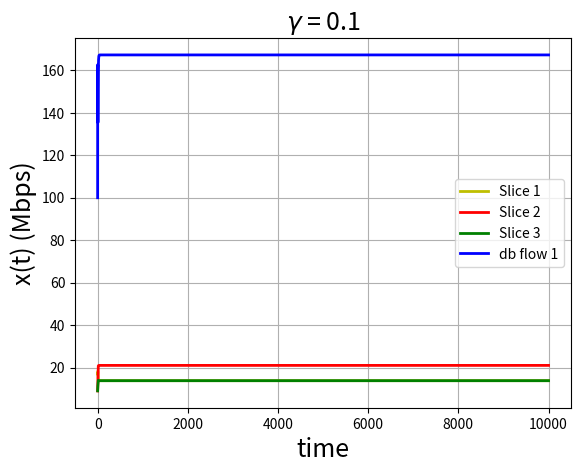

Source code (Python):
#from scipy.io import loadmat
from scipy.integrate import odeint
import numpy as np
import matplotlib.pyplot as plt

# coupled differential equations
def fluid_ode(x_n, t, params):
    w, T, T_flow, B, b, gamma,loss_model = params
        
    if(loss_model == 'QLB'):    
        p = get_link_congestion_prob_QLB(x_n,B,b,T)
    else:    
        p = get_link_congestion_prob_TB(x_n,B,b,T)
    P = get_slice_congestion_prob(p.reshape(no_of_links, 1), T_flow)   
    P = np.squeeze(P)
    result = gamma*(x_n*(((1-P)*w) - (P*x_n)))
    
    return result

# coupled differential equations with minimum and maximum bound
def fluid_ode_min_max(x_n, t, params):
    w, T, multiplier, B, b, gamma,loss_model,x_min, x_max = params
            
    if(loss_model == 'QLB'):    
        p = get_link_congestion_prob_QLB(x_n,B,b,T*multiplier)
    else:    
        p = get_link_congestion_prob_TB(x_n,B,b,T*multiplier)
    P = get_slice_congestion_prob(p.reshape(no_of_links, 1), T)   
    P = np.squeeze(P)
    result = gamma*(x_n*(((1-P)*w) - (P*x_n)))
    result_new = np.zeros(len(result))    
    for i in range(len(result)):
        result_new[i] = result[i]
        if(x_n[i]+result[i] < x_min[i]):
            result_new[i] = x_min[i]-x_n[i]
        if(x_n[i]+result[i] > x_max[i]):
            result_new[i] =  x_max[i]-x_n[i]
    
    return result_new


def get_slice_congestion_prob(p, T_flow):
    r = (1-p)*T_flow
    return 1 - np.prod(r, axis=0, where = r > 0, keepdims = True)

def get_link_congestion_prob_QLB(X,B,b,T):
    all_ones = np.transpose(0.99999*np.ones(len(B)))
    all_zeros = np.transpose(0.000001*np.ones(len(B)))
    result = np.minimum((np.sum(X*T,axis=1)/B)**(b*all_ones),all_ones)
    result = np.maximum(result,all_zeros)
    return result

def get_link_congestion_prob_TB(X,B,b,T):
    link_xs = np.sum(X*T,axis=1)
    for i in range(len(link_xs)):
        if (link_xs[i] < B[i]):
            link_xs[i] = 0
        else:
            link_xs[i] = (link_xs[i]-B[i])/link_xs[i]
            
    return link_xs

def get_goodput(t, xsol,params,topo):
    w, T, T_flow, B, b, gamma,loss_model,x_min, x_max = params
    xsol_goodput = []
    for t1, x1 in zip(t, xsol):        
        if(loss_model == 'QLB'):    
            p = get_link_congestion_prob_QLB(x1,B,b,T)
        else:    
            p = get_link_congestion_prob_TB(x1,B,b,T)
        P = get_slice_congestion_prob(p.reshape(no_of_links, 1), T_flow)   
        P = np.squeeze(P)
        
        goodput = (1-P)*x1
        xsol_goodput.append(goodput)      
        
    return xsol_goodput
        
def plot_rates(t, xsol,loss_model,b, gamma,ids):
    y1 = []
    y2 = []
    y3 = []
    y4 = []
    for t1, x1 in zip(t, xsol):
        y1.append(x1[ids[0]])
        y2.append(x1[ids[1]])
        y3.append(x1[ids[2]])
        y4.append(x1[ids[3]])
        
    plt.plot(t, y1, 'y', linewidth=2, label=labels[0])
    plt.plot(t, y2, 'r', linewidth=2, label=labels[1])
    plt.plot(t, y3, 'g', linewidth=2, label=labels[2])
    plt.plot(t, y4, 'b', linewidth=2, label=labels[3])
    plt.grid('on')
    plt.xlabel('time',fontsize=18)
    plt.ylabel('x(t) (Mbps)',fontsize=18)
    if loss_model == 'QLB':
        plt.title(r'b = '+str(b)+', $\gamma$ = '+str(gamma),fontsize=18)
    else:
        plt.title(r'$\gamma$ = '+str(gamma),fontsize=18)

    plt.legend(loc='best')  
#    if topo == 'star':
#        plt.ylim([0,32])
#        plt.xlim([0,100])
#    elif(topo == 'triangle'):    
#        plt.ylim([0,12])
#        plt.xlim([0,6000])
#    else:
#        plt.ylim([25,45])
#        plt.xlim([0,100])
        
    plt.savefig('Price_model_'+loss_model+'.pdf')       
    plt.show()
    
    return x1


stoptime = 10000.0
numpoints = 20000

# Time instances at which the fluid model will be evaluated
 
t = [stoptime * float(i) / (numpoints - 1) for i in range(numpoints)]

abserr = 1.0e-6
relerr = 1.0e-6

# Queue length thereshold for queue based price function
b = 100
# Scaling parameter
gamma = 0.1
# Price function models: choose between 'QLB' and 'TB'; For now no physical interpretation for 'QLB'
loss_model = 'TB'
    
T = [[1, 0, 1,1],[1 ,1 ,0,0], [0,1,1,0],[0,0,0,1]]
multiplier = [[1, 0, 1,0.048],[1 ,1 ,0,0], [0,1,1,0],[0,0,0,0.001]]
        
# Total number of resources    
no_of_links =len(T)
# Total number of flows
no_of_flows = len(T[0])
# capacities of each resource
B = [34,34,34,5]

x_init = np.array([16.974917677377771, 8.974917677380578, 9.025082322620060, 100])
# w values from global controller for each flow
w = np.array([1, 1, 1, 7.999999999999885])

# Minimum rate requirement for the slices
x_min = np.array([0.0, 0.0, 0.0, 0.0])

# Maximum rate requirement for the slices
x_max = np.array([float("inf"),float("inf"),float("inf"),float("inf")])
   
# Parameters for fluid model 
p = (w, np.array(T), np.array(multiplier), B, b, gamma, loss_model, x_min, x_max)
# Differential equation solution evaluated at each element of t 
xsol = odeint(fluid_ode_min_max, x_init, t, args=(p,),atol=abserr, rtol=relerr)
ids = [0,1,2,3]
labels = ['Slice 1', 'Slice 2', 'Slice 3','db flow 1']

# Plot the rate as a function of time and return converged rate
x_converged = plot_rates(t, xsol,loss_model,b, gamma,ids)
print(x_converged)            